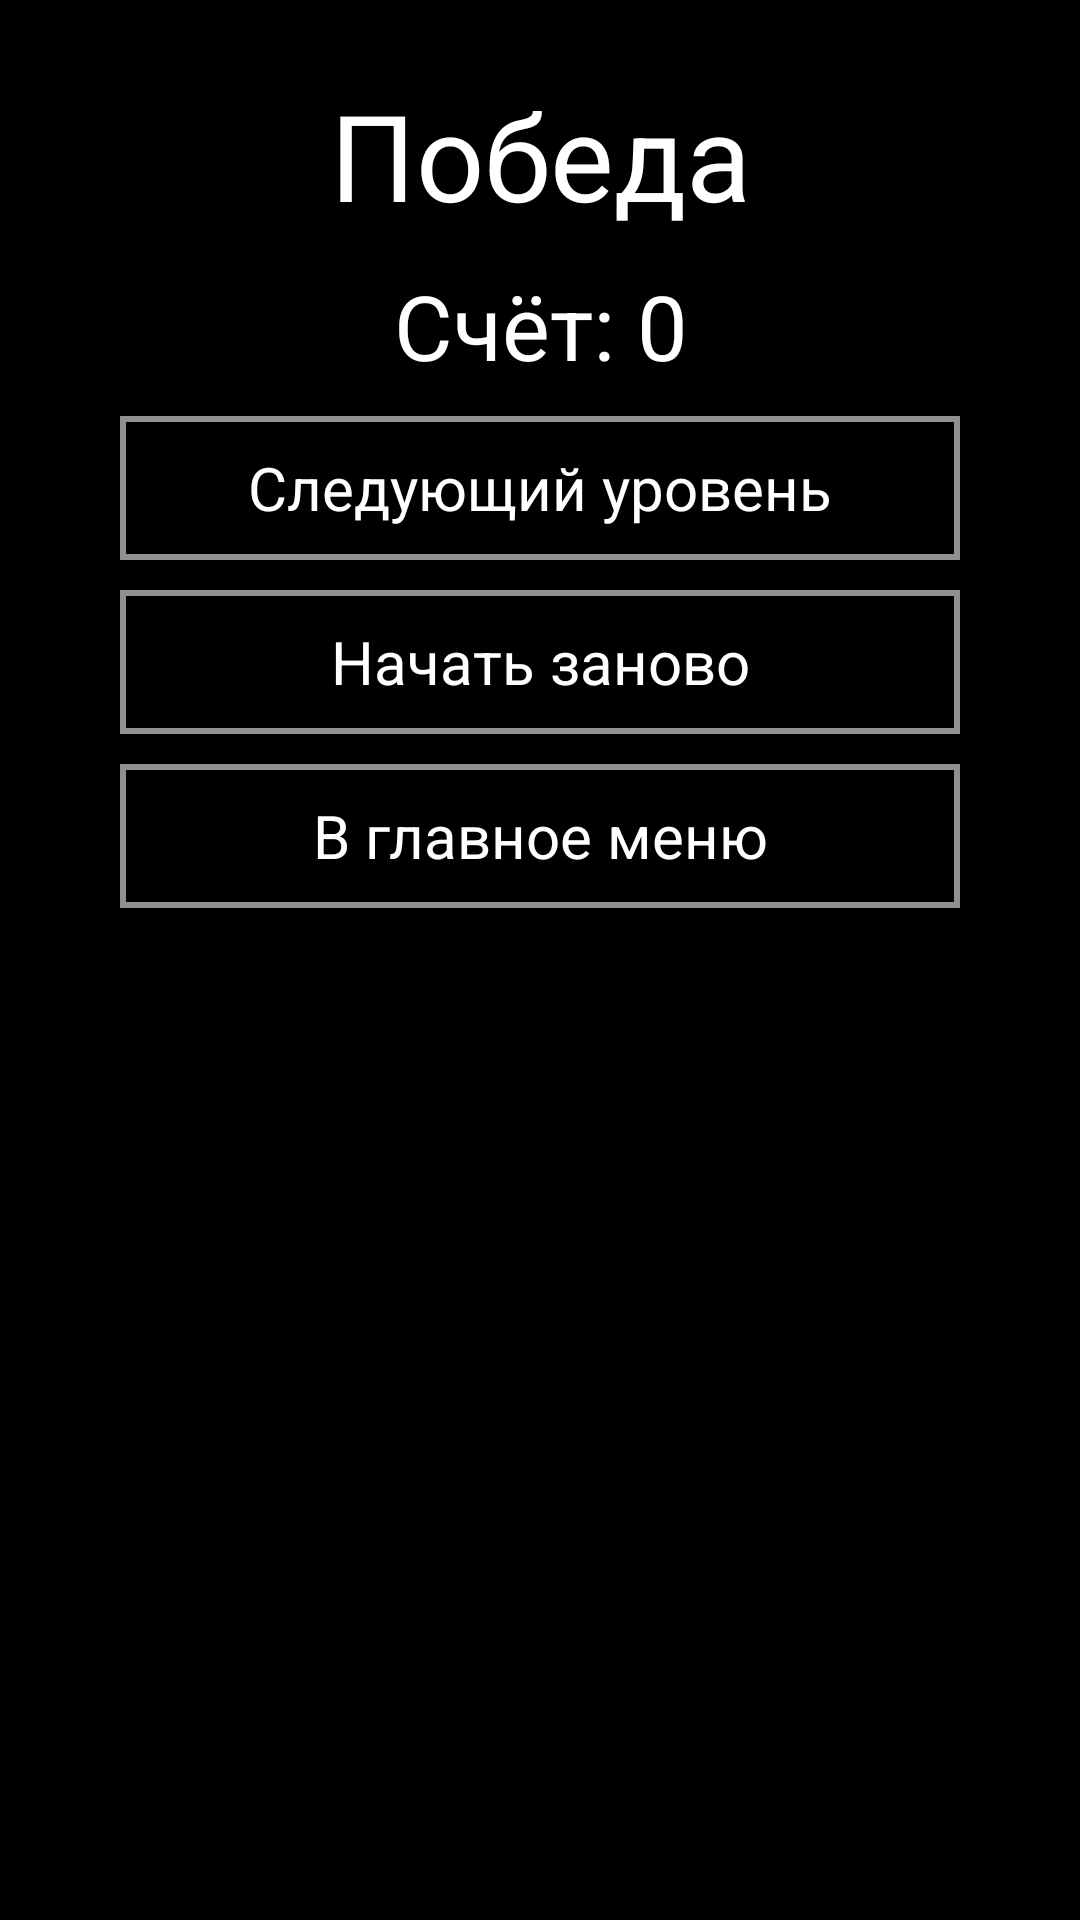

Produce the Android XML layout that renders to this screen, including the resource entries it uses.
<!-- AndroidManifest.xml: application theme Theme.Project -->
<!-- res/layout/fragment_dialog_win.xml -->
<?xml version="1.0" encoding="utf-8"?>
<LinearLayout xmlns:android="http://schemas.android.com/apk/res/android"
    xmlns:tools="http://schemas.android.com/tools"
    android:layout_width="match_parent"
    android:layout_height="match_parent"
    tools:context=".UI.fragments.dialog.DialogPause"
    android:orientation="vertical"
    android:background="@color/black"
    android:paddingHorizontal="40dp"
    android:paddingVertical="20dp">

    <TextView
        android:layout_width="match_parent"
        android:layout_height="wrap_content"
        android:text="@string/win"
        android:gravity="center_horizontal"
        android:textSize="40sp"
        android:textColor="@color/white"
        android:layout_marginVertical="5dp"/>

    <TextView
        android:id="@+id/score"
        android:layout_width="match_parent"
        android:layout_height="wrap_content"
        android:text="@string/default_score"
        android:gravity="center_horizontal"
        android:textSize="30sp"
        android:textColor="@color/white"
        android:layout_marginVertical="5dp"/>

    <androidx.appcompat.widget.AppCompatButton
        android:id="@+id/continue_button"
        android:layout_width="match_parent"
        android:layout_height="wrap_content"
        android:text="@string/next_level"
        android:textColor="@color/white"
        android:background="@drawable/button_background"
        android:layout_marginVertical="5dp"
        />
    <androidx.appcompat.widget.AppCompatButton
        android:id="@+id/restart_button"
        android:layout_width="match_parent"
        android:layout_height="wrap_content"
        android:text="@string/restart"
        android:textColor="@color/white"
        android:background="@drawable/button_background"
        android:layout_marginVertical="5dp"/>
    <androidx.appcompat.widget.AppCompatButton
        android:id="@+id/exit_button"
        android:layout_width="match_parent"
        android:layout_height="wrap_content"
        android:text="@string/toMainFragment"
        android:textColor="@color/white"
        android:background="@drawable/button_background"
        android:layout_marginVertical="5dp"/>

</LinearLayout>
<!-- resources referenced by this layout -->
<resources>
  <color name="black">#FF000000</color>
  <color name="white">#FFFFFFFF</color>
  <!-- drawable button_background (drawable) -->
  <?xml version="1.0" encoding="utf-8"?>
  <selector xmlns:android="http://schemas.android.com/apk/res/android">
      <item>
          <shape android:shape="rectangle">
              <solid android:color="@color/black" />
              <stroke android:width="2dp" android:color="#938F8F" />
              <padding android:bottom="8dp" android:left="8dp" android:right="8dp" android:top="8dp" />
          </shape>
      </item>
  </selector>
  <string name="default_score">Счёт: 0</string>
  <string name="next_level">Следующий уровень</string>
  <string name="restart">Начать заново</string>
  <string name="toMainFragment">В главное меню</string>
  <string name="win">Победа</string>
  <style name="Theme.Project" parent="Theme.MaterialComponents.DayNight.NoActionBar">
          
          <item name="colorPrimary">@color/purple_500</item>
          <item name="colorPrimaryVariant">@color/purple_700</item>
          <item name="colorOnPrimary">@color/white</item>
          
          <item name="colorSecondary">@color/teal_200</item>
          <item name="colorSecondaryVariant">@color/teal_700</item>
          <item name="colorOnSecondary">@color/black</item>
          
          <item name="android:statusBarColor">?attr/colorPrimaryVariant</item>
          
          <item name="android:windowFullscreen">true</item>
  
          <item name="fontFamily">@font/pixel</item>
          <item name="backgroundColor">@color/black</item>
  
          <item name="android:textSize">20sp</item>
          <item name="textAllCaps">false</item>
      </style>
  <color name="purple_500">#FF6200EE</color>
  <color name="purple_700">#FF3700B3</color>
  <color name="teal_200">#FF03DAC5</color>
  <color name="teal_700">#FF018786</color>
</resources>
